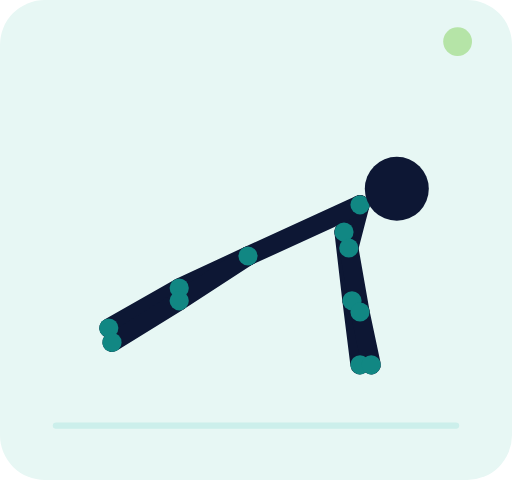
t = 0.00 s
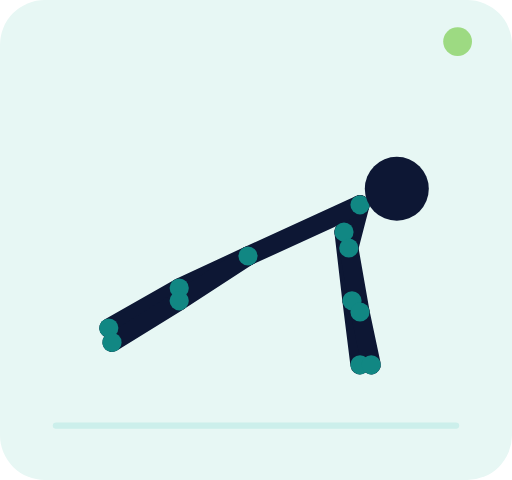
t = 0.30 s
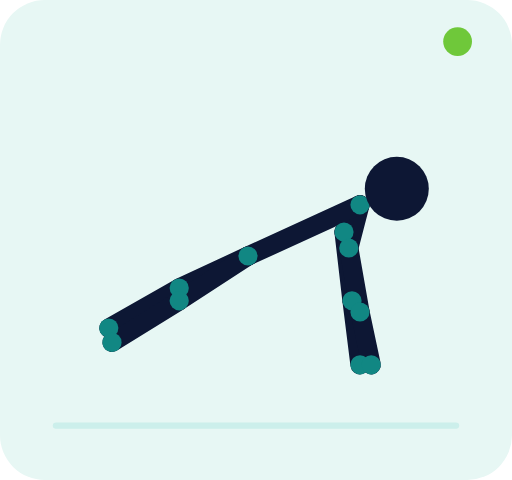
t = 0.90 s
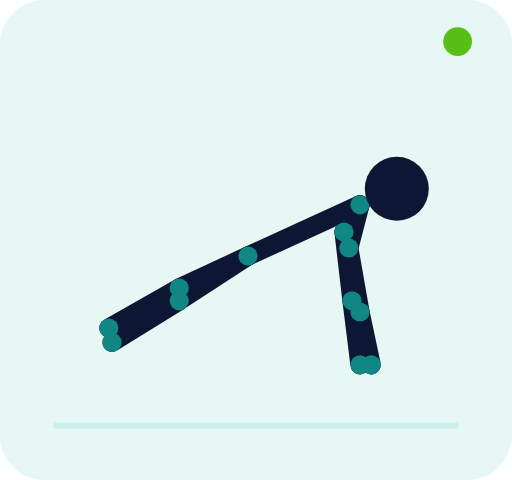
t = 1.20 s
t = 1.50 s: frame unchanged from t = 0.90 s, image omitted
t = 2.10 s: frame unchanged from t = 0.30 s, image omitted

The animated SVG that drew these frames (rendered in a browser with its animation timeline set to each time). Animation: 71 SMIL elements (animate=71); one cycle of 2.40 s, repeats indefinitely.

<svg xmlns="http://www.w3.org/2000/svg" viewBox="0 0 320 300" role="img" aria-labelledby="title desc"><title id="title">Planche avant</title><desc id="desc">Animation vectorielle en boucle montrant les deux positions principales du mouvement.</desc><rect width="320" height="300" rx="28" fill="#e7f7f4"/><path d="M35 266h250" stroke="#ccefeb" stroke-width="4" stroke-linecap="round"/><g><line x1="225" y1="128" x2="215" y2="145" stroke="#0d1734" stroke-width="12" stroke-linecap="round"><animate attributeName="x1" values="225;225;225" dur="2.4s" repeatCount="indefinite" keyTimes="0;.5;1" calcMode="spline" keySplines=".4 0 .2 1;.4 0 .2 1"/><animate attributeName="y1" values="128;128;128" dur="2.4s" repeatCount="indefinite" keyTimes="0;.5;1" calcMode="spline" keySplines=".4 0 .2 1;.4 0 .2 1"/><animate attributeName="x2" values="215;215;215" dur="2.4s" repeatCount="indefinite" keyTimes="0;.5;1" calcMode="spline" keySplines=".4 0 .2 1;.4 0 .2 1"/><animate attributeName="y2" values="145;145;145" dur="2.4s" repeatCount="indefinite" keyTimes="0;.5;1" calcMode="spline" keySplines=".4 0 .2 1;.4 0 .2 1"/></line><line x1="225" y1="128" x2="218" y2="155" stroke="#0d1734" stroke-width="12" stroke-linecap="round"><animate attributeName="x1" values="225;225;225" dur="2.4s" repeatCount="indefinite" keyTimes="0;.5;1" calcMode="spline" keySplines=".4 0 .2 1;.4 0 .2 1"/><animate attributeName="y1" values="128;128;128" dur="2.4s" repeatCount="indefinite" keyTimes="0;.5;1" calcMode="spline" keySplines=".4 0 .2 1;.4 0 .2 1"/><animate attributeName="x2" values="218;218;218" dur="2.4s" repeatCount="indefinite" keyTimes="0;.5;1" calcMode="spline" keySplines=".4 0 .2 1;.4 0 .2 1"/><animate attributeName="y2" values="155;155;155" dur="2.4s" repeatCount="indefinite" keyTimes="0;.5;1" calcMode="spline" keySplines=".4 0 .2 1;.4 0 .2 1"/></line><line x1="225" y1="128" x2="155" y2="160" stroke="#0d1734" stroke-width="12" stroke-linecap="round"><animate attributeName="x1" values="225;225;225" dur="2.4s" repeatCount="indefinite" keyTimes="0;.5;1" calcMode="spline" keySplines=".4 0 .2 1;.4 0 .2 1"/><animate attributeName="y1" values="128;128;128" dur="2.4s" repeatCount="indefinite" keyTimes="0;.5;1" calcMode="spline" keySplines=".4 0 .2 1;.4 0 .2 1"/><animate attributeName="x2" values="155;155;155" dur="2.4s" repeatCount="indefinite" keyTimes="0;.5;1" calcMode="spline" keySplines=".4 0 .2 1;.4 0 .2 1"/><animate attributeName="y2" values="160;160;160" dur="2.4s" repeatCount="indefinite" keyTimes="0;.5;1" calcMode="spline" keySplines=".4 0 .2 1;.4 0 .2 1"/></line><line x1="215" y1="145" x2="220" y2="188" stroke="#0d1734" stroke-width="12" stroke-linecap="round"><animate attributeName="x1" values="215;215;215" dur="2.4s" repeatCount="indefinite" keyTimes="0;.5;1" calcMode="spline" keySplines=".4 0 .2 1;.4 0 .2 1"/><animate attributeName="y1" values="145;145;145" dur="2.4s" repeatCount="indefinite" keyTimes="0;.5;1" calcMode="spline" keySplines=".4 0 .2 1;.4 0 .2 1"/><animate attributeName="x2" values="220;220;220" dur="2.4s" repeatCount="indefinite" keyTimes="0;.5;1" calcMode="spline" keySplines=".4 0 .2 1;.4 0 .2 1"/><animate attributeName="y2" values="188;188;188" dur="2.4s" repeatCount="indefinite" keyTimes="0;.5;1" calcMode="spline" keySplines=".4 0 .2 1;.4 0 .2 1"/></line><line x1="220" y1="188" x2="225" y2="228" stroke="#0d1734" stroke-width="12" stroke-linecap="round"><animate attributeName="x1" values="220;220;220" dur="2.4s" repeatCount="indefinite" keyTimes="0;.5;1" calcMode="spline" keySplines=".4 0 .2 1;.4 0 .2 1"/><animate attributeName="y1" values="188;188;188" dur="2.4s" repeatCount="indefinite" keyTimes="0;.5;1" calcMode="spline" keySplines=".4 0 .2 1;.4 0 .2 1"/><animate attributeName="x2" values="225;225;225" dur="2.4s" repeatCount="indefinite" keyTimes="0;.5;1" calcMode="spline" keySplines=".4 0 .2 1;.4 0 .2 1"/><animate attributeName="y2" values="228;228;228" dur="2.4s" repeatCount="indefinite" keyTimes="0;.5;1" calcMode="spline" keySplines=".4 0 .2 1;.4 0 .2 1"/></line><line x1="218" y1="155" x2="225" y2="195" stroke="#0d1734" stroke-width="12" stroke-linecap="round"><animate attributeName="x1" values="218;218;218" dur="2.4s" repeatCount="indefinite" keyTimes="0;.5;1" calcMode="spline" keySplines=".4 0 .2 1;.4 0 .2 1"/><animate attributeName="y1" values="155;155;155" dur="2.4s" repeatCount="indefinite" keyTimes="0;.5;1" calcMode="spline" keySplines=".4 0 .2 1;.4 0 .2 1"/><animate attributeName="x2" values="225;225;225" dur="2.4s" repeatCount="indefinite" keyTimes="0;.5;1" calcMode="spline" keySplines=".4 0 .2 1;.4 0 .2 1"/><animate attributeName="y2" values="195;195;195" dur="2.4s" repeatCount="indefinite" keyTimes="0;.5;1" calcMode="spline" keySplines=".4 0 .2 1;.4 0 .2 1"/></line><line x1="225" y1="195" x2="232" y2="228" stroke="#0d1734" stroke-width="12" stroke-linecap="round"><animate attributeName="x1" values="225;225;225" dur="2.4s" repeatCount="indefinite" keyTimes="0;.5;1" calcMode="spline" keySplines=".4 0 .2 1;.4 0 .2 1"/><animate attributeName="y1" values="195;195;195" dur="2.4s" repeatCount="indefinite" keyTimes="0;.5;1" calcMode="spline" keySplines=".4 0 .2 1;.4 0 .2 1"/><animate attributeName="x2" values="232;232;232" dur="2.4s" repeatCount="indefinite" keyTimes="0;.5;1" calcMode="spline" keySplines=".4 0 .2 1;.4 0 .2 1"/><animate attributeName="y2" values="228;228;228" dur="2.4s" repeatCount="indefinite" keyTimes="0;.5;1" calcMode="spline" keySplines=".4 0 .2 1;.4 0 .2 1"/></line><line x1="155" y1="160" x2="112" y2="180" stroke="#0d1734" stroke-width="12" stroke-linecap="round"><animate attributeName="x1" values="155;155;155" dur="2.4s" repeatCount="indefinite" keyTimes="0;.5;1" calcMode="spline" keySplines=".4 0 .2 1;.4 0 .2 1"/><animate attributeName="y1" values="160;160;160" dur="2.4s" repeatCount="indefinite" keyTimes="0;.5;1" calcMode="spline" keySplines=".4 0 .2 1;.4 0 .2 1"/><animate attributeName="x2" values="112;112;112" dur="2.4s" repeatCount="indefinite" keyTimes="0;.5;1" calcMode="spline" keySplines=".4 0 .2 1;.4 0 .2 1"/><animate attributeName="y2" values="180;180;180" dur="2.4s" repeatCount="indefinite" keyTimes="0;.5;1" calcMode="spline" keySplines=".4 0 .2 1;.4 0 .2 1"/></line><line x1="112" y1="180" x2="68" y2="205" stroke="#0d1734" stroke-width="12" stroke-linecap="round"><animate attributeName="x1" values="112;112;112" dur="2.4s" repeatCount="indefinite" keyTimes="0;.5;1" calcMode="spline" keySplines=".4 0 .2 1;.4 0 .2 1"/><animate attributeName="y1" values="180;180;180" dur="2.4s" repeatCount="indefinite" keyTimes="0;.5;1" calcMode="spline" keySplines=".4 0 .2 1;.4 0 .2 1"/><animate attributeName="x2" values="68;68;68" dur="2.4s" repeatCount="indefinite" keyTimes="0;.5;1" calcMode="spline" keySplines=".4 0 .2 1;.4 0 .2 1"/><animate attributeName="y2" values="205;205;205" dur="2.4s" repeatCount="indefinite" keyTimes="0;.5;1" calcMode="spline" keySplines=".4 0 .2 1;.4 0 .2 1"/></line><line x1="155" y1="160" x2="112" y2="188" stroke="#0d1734" stroke-width="12" stroke-linecap="round"><animate attributeName="x1" values="155;155;155" dur="2.4s" repeatCount="indefinite" keyTimes="0;.5;1" calcMode="spline" keySplines=".4 0 .2 1;.4 0 .2 1"/><animate attributeName="y1" values="160;160;160" dur="2.4s" repeatCount="indefinite" keyTimes="0;.5;1" calcMode="spline" keySplines=".4 0 .2 1;.4 0 .2 1"/><animate attributeName="x2" values="112;112;112" dur="2.4s" repeatCount="indefinite" keyTimes="0;.5;1" calcMode="spline" keySplines=".4 0 .2 1;.4 0 .2 1"/><animate attributeName="y2" values="188;188;188" dur="2.4s" repeatCount="indefinite" keyTimes="0;.5;1" calcMode="spline" keySplines=".4 0 .2 1;.4 0 .2 1"/></line><line x1="112" y1="188" x2="70" y2="214" stroke="#0d1734" stroke-width="12" stroke-linecap="round"><animate attributeName="x1" values="112;112;112" dur="2.4s" repeatCount="indefinite" keyTimes="0;.5;1" calcMode="spline" keySplines=".4 0 .2 1;.4 0 .2 1"/><animate attributeName="y1" values="188;188;188" dur="2.4s" repeatCount="indefinite" keyTimes="0;.5;1" calcMode="spline" keySplines=".4 0 .2 1;.4 0 .2 1"/><animate attributeName="x2" values="70;70;70" dur="2.4s" repeatCount="indefinite" keyTimes="0;.5;1" calcMode="spline" keySplines=".4 0 .2 1;.4 0 .2 1"/><animate attributeName="y2" values="214;214;214" dur="2.4s" repeatCount="indefinite" keyTimes="0;.5;1" calcMode="spline" keySplines=".4 0 .2 1;.4 0 .2 1"/></line><circle cx="225" cy="128" r="6" fill="#118783"><animate attributeName="cx" values="225;225;225" dur="2.4s" repeatCount="indefinite" keyTimes="0;.5;1" calcMode="spline" keySplines=".4 0 .2 1;.4 0 .2 1"/><animate attributeName="cy" values="128;128;128" dur="2.4s" repeatCount="indefinite" keyTimes="0;.5;1" calcMode="spline" keySplines=".4 0 .2 1;.4 0 .2 1"/></circle><circle cx="155" cy="160" r="6" fill="#118783"><animate attributeName="cx" values="155;155;155" dur="2.4s" repeatCount="indefinite" keyTimes="0;.5;1" calcMode="spline" keySplines=".4 0 .2 1;.4 0 .2 1"/><animate attributeName="cy" values="160;160;160" dur="2.4s" repeatCount="indefinite" keyTimes="0;.5;1" calcMode="spline" keySplines=".4 0 .2 1;.4 0 .2 1"/></circle><circle cx="215" cy="145" r="6" fill="#118783"><animate attributeName="cx" values="215;215;215" dur="2.4s" repeatCount="indefinite" keyTimes="0;.5;1" calcMode="spline" keySplines=".4 0 .2 1;.4 0 .2 1"/><animate attributeName="cy" values="145;145;145" dur="2.4s" repeatCount="indefinite" keyTimes="0;.5;1" calcMode="spline" keySplines=".4 0 .2 1;.4 0 .2 1"/></circle><circle cx="218" cy="155" r="6" fill="#118783"><animate attributeName="cx" values="218;218;218" dur="2.4s" repeatCount="indefinite" keyTimes="0;.5;1" calcMode="spline" keySplines=".4 0 .2 1;.4 0 .2 1"/><animate attributeName="cy" values="155;155;155" dur="2.4s" repeatCount="indefinite" keyTimes="0;.5;1" calcMode="spline" keySplines=".4 0 .2 1;.4 0 .2 1"/></circle><circle cx="220" cy="188" r="6" fill="#118783"><animate attributeName="cx" values="220;220;220" dur="2.4s" repeatCount="indefinite" keyTimes="0;.5;1" calcMode="spline" keySplines=".4 0 .2 1;.4 0 .2 1"/><animate attributeName="cy" values="188;188;188" dur="2.4s" repeatCount="indefinite" keyTimes="0;.5;1" calcMode="spline" keySplines=".4 0 .2 1;.4 0 .2 1"/></circle><circle cx="225" cy="195" r="6" fill="#118783"><animate attributeName="cx" values="225;225;225" dur="2.4s" repeatCount="indefinite" keyTimes="0;.5;1" calcMode="spline" keySplines=".4 0 .2 1;.4 0 .2 1"/><animate attributeName="cy" values="195;195;195" dur="2.4s" repeatCount="indefinite" keyTimes="0;.5;1" calcMode="spline" keySplines=".4 0 .2 1;.4 0 .2 1"/></circle><circle cx="225" cy="228" r="6" fill="#118783"><animate attributeName="cx" values="225;225;225" dur="2.4s" repeatCount="indefinite" keyTimes="0;.5;1" calcMode="spline" keySplines=".4 0 .2 1;.4 0 .2 1"/><animate attributeName="cy" values="228;228;228" dur="2.4s" repeatCount="indefinite" keyTimes="0;.5;1" calcMode="spline" keySplines=".4 0 .2 1;.4 0 .2 1"/></circle><circle cx="232" cy="228" r="6" fill="#118783"><animate attributeName="cx" values="232;232;232" dur="2.4s" repeatCount="indefinite" keyTimes="0;.5;1" calcMode="spline" keySplines=".4 0 .2 1;.4 0 .2 1"/><animate attributeName="cy" values="228;228;228" dur="2.4s" repeatCount="indefinite" keyTimes="0;.5;1" calcMode="spline" keySplines=".4 0 .2 1;.4 0 .2 1"/></circle><circle cx="112" cy="180" r="6" fill="#118783"><animate attributeName="cx" values="112;112;112" dur="2.4s" repeatCount="indefinite" keyTimes="0;.5;1" calcMode="spline" keySplines=".4 0 .2 1;.4 0 .2 1"/><animate attributeName="cy" values="180;180;180" dur="2.4s" repeatCount="indefinite" keyTimes="0;.5;1" calcMode="spline" keySplines=".4 0 .2 1;.4 0 .2 1"/></circle><circle cx="112" cy="188" r="6" fill="#118783"><animate attributeName="cx" values="112;112;112" dur="2.4s" repeatCount="indefinite" keyTimes="0;.5;1" calcMode="spline" keySplines=".4 0 .2 1;.4 0 .2 1"/><animate attributeName="cy" values="188;188;188" dur="2.4s" repeatCount="indefinite" keyTimes="0;.5;1" calcMode="spline" keySplines=".4 0 .2 1;.4 0 .2 1"/></circle><circle cx="68" cy="205" r="6" fill="#118783"><animate attributeName="cx" values="68;68;68" dur="2.4s" repeatCount="indefinite" keyTimes="0;.5;1" calcMode="spline" keySplines=".4 0 .2 1;.4 0 .2 1"/><animate attributeName="cy" values="205;205;205" dur="2.4s" repeatCount="indefinite" keyTimes="0;.5;1" calcMode="spline" keySplines=".4 0 .2 1;.4 0 .2 1"/></circle><circle cx="70" cy="214" r="6" fill="#118783"><animate attributeName="cx" values="70;70;70" dur="2.4s" repeatCount="indefinite" keyTimes="0;.5;1" calcMode="spline" keySplines=".4 0 .2 1;.4 0 .2 1"/><animate attributeName="cy" values="214;214;214" dur="2.4s" repeatCount="indefinite" keyTimes="0;.5;1" calcMode="spline" keySplines=".4 0 .2 1;.4 0 .2 1"/></circle><circle cx="248" cy="118" r="20" fill="#0d1734"><animate attributeName="cx" values="248;248;248" dur="2.4s" repeatCount="indefinite" keyTimes="0;.5;1" calcMode="spline" keySplines=".4 0 .2 1;.4 0 .2 1"/><animate attributeName="cy" values="118;118;118" dur="2.4s" repeatCount="indefinite" keyTimes="0;.5;1" calcMode="spline" keySplines=".4 0 .2 1;.4 0 .2 1"/></circle></g><circle cx="286" cy="26" r="9" fill="#58bf16"><animate attributeName="opacity" values=".35;1;.35" dur="2.4s" repeatCount="indefinite"/></circle></svg>
